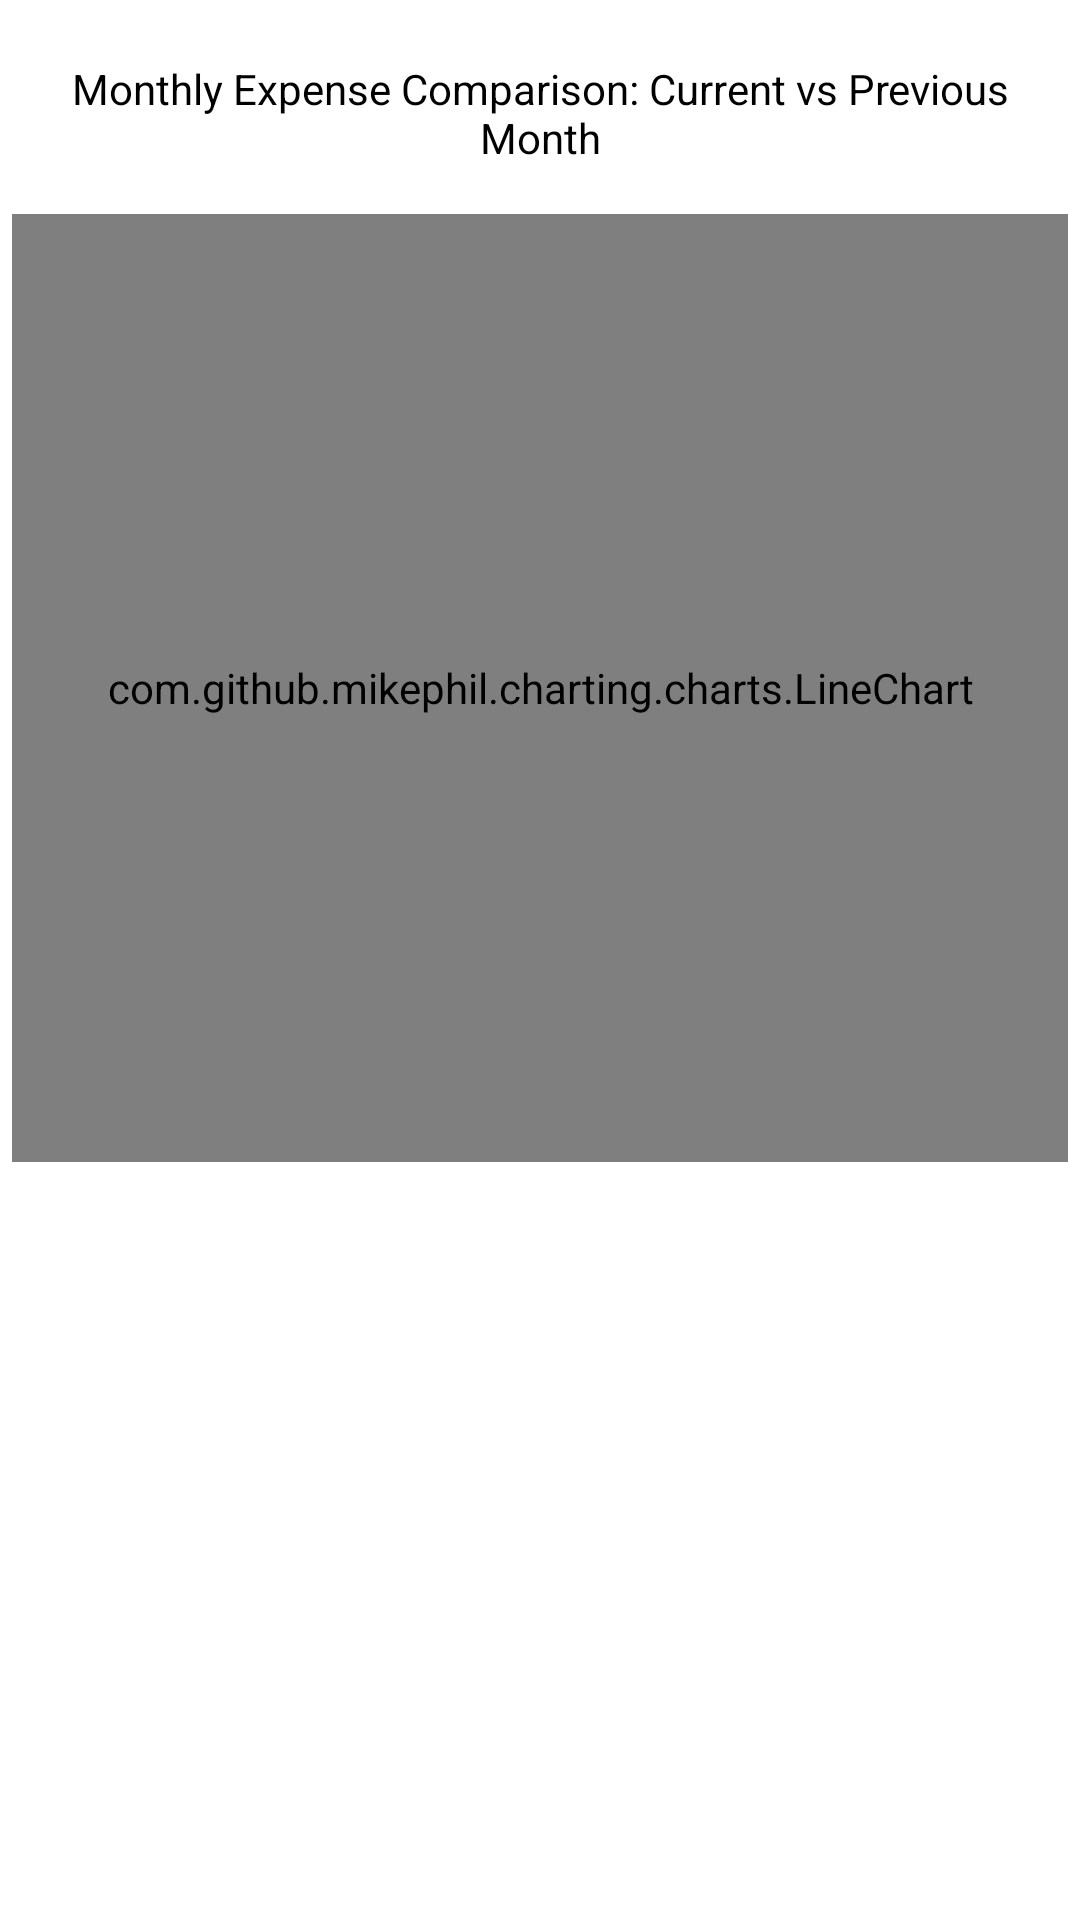

Here is an Android app screen rendered from its layout file. Give the layout XML and the strings, colors and styles it references.
<!-- AndroidManifest.xml: application theme AppTheme -->
<!-- res/layout/fragment_insight_monthly_expenses.xml -->
<?xml version="1.0" encoding="utf-8"?>
<androidx.constraintlayout.widget.ConstraintLayout xmlns:android="http://schemas.android.com/apk/res/android"
    xmlns:app="http://schemas.android.com/apk/res-auto"
    xmlns:tools="http://schemas.android.com/tools"
    android:layout_width="match_parent"
    android:layout_height="match_parent"
    android:padding="4dp">

    <TextView
        android:id="@+id/tv_line_chart_monthly_expense_title"
        android:layout_width="0dp"
        android:layout_height="wrap_content"
        android:textColor="@color/black"
        android:background="@color/white"
        android:gravity="center"
        android:padding="16dp"
        android:text="@string/line_chart_monthly_expenses_title"
        app:layout_constraintEnd_toEndOf="parent"
        app:layout_constraintStart_toStartOf="parent"
        app:layout_constraintTop_toTopOf="parent" />

    <com.github.mikephil.charting.charts.LineChart
        android:id="@+id/line_chart_monthly_expense"
        android:layout_width="match_parent"
        android:layout_height="0dp"
        android:background="@color/white"
        app:layout_constraintEnd_toEndOf="parent"

        app:layout_constraintHeight_percent="0.5"
        app:layout_constraintHorizontal_bias="1.0"
        app:layout_constraintStart_toStartOf="parent"
        app:layout_constraintTop_toBottomOf="@+id/tv_line_chart_monthly_expense_title" />

</androidx.constraintlayout.widget.ConstraintLayout>
<!-- resources referenced by this layout -->
<resources>
  <color name="black">#FF000000</color>
  <color name="white">#FFFFFFFF</color>
  <string name="line_chart_monthly_expenses_title">Monthly Expense Comparison: Current vs Previous Month</string>
  <style name="AppTheme" parent="Theme.MaterialComponents.DayNight.NoActionBar">
          
          
          
          <item name="android:textColor">@color/white</item>
          <item name="android:textColorPrimary">@color/white</item>
          <item name="android:textColorSecondary">@color/grey_500</item>
      </style>
  
      //Card Styles
  <color name="grey_500">#9E9E9E</color>
</resources>
